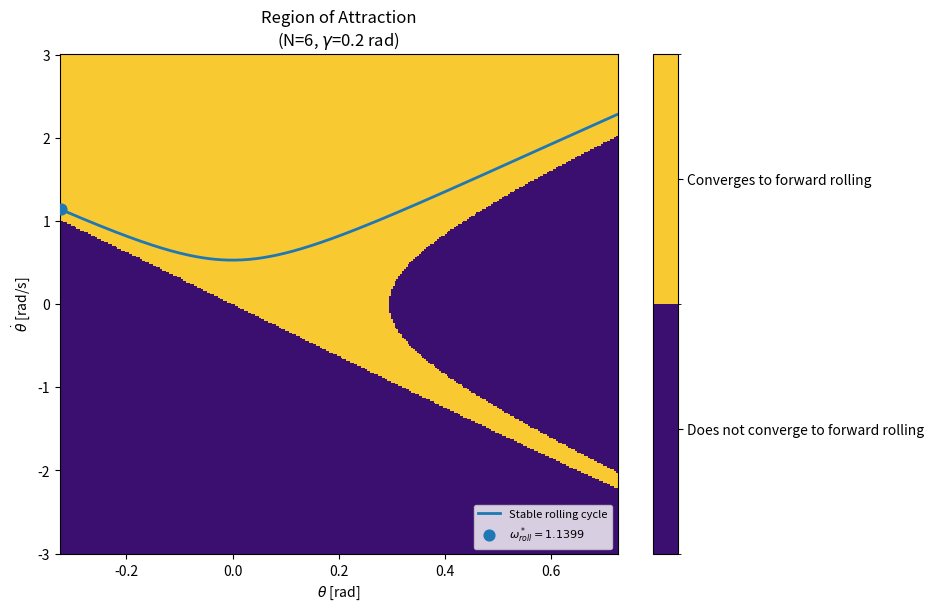
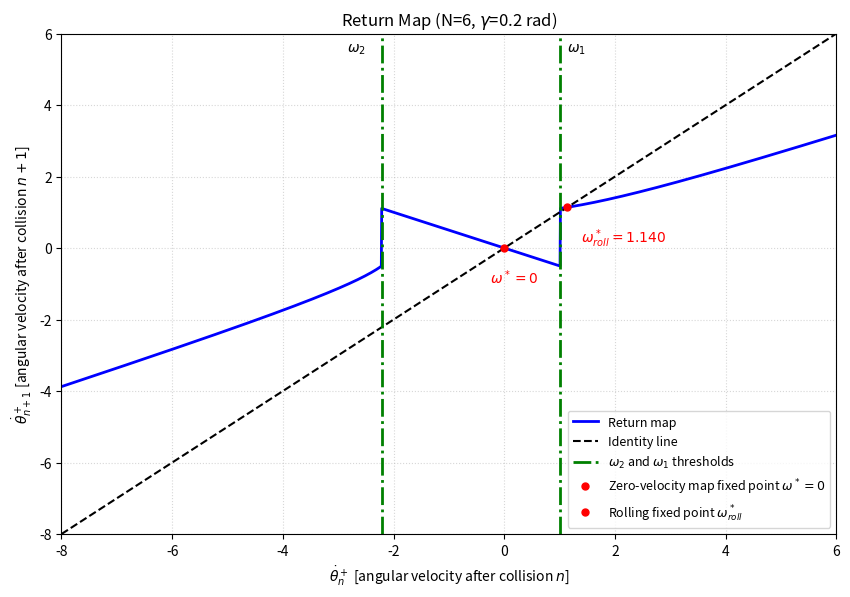

Reproduce these figures in Python, in order.
import numpy as np
import matplotlib.pyplot as plt
from matplotlib.colors import ListedColormap, BoundaryNorm


# Paramaters
gravity = 9.81
mass = 1.0
spoke_length = 1.0

num_spokes = 6
gamma = 0.2

alpha = np.pi / num_spokes

forward_guard = gamma + alpha
backward_guard = gamma - alpha

# Numerical tolerance for checking theta = 0
tol = 1e-12


# Physics
delta_energy = (2 * (gravity / spoke_length) * (np.cos(backward_guard) - np.cos(forward_guard)))
delta_energy_joules = (0.5 * mass * spoke_length**2 * delta_energy)

reset_vel_scale = np.cos(2 * alpha)
omega_roll_star = np.sqrt(reset_vel_scale**2 * delta_energy/ (1 - reset_vel_scale**2))


# Forward velocity threshold
angular_vel_min = np.sqrt(2* (gravity / spoke_length)* (1 - np.cos(backward_guard)))

if gamma <= alpha:
    omega_forward_threshold = angular_vel_min
else:
    omega_forward_threshold = 0.0
    

# Backward velocity threshold
angular_vel_min_backward = np.sqrt(2* (gravity / spoke_length)* (1 - np.cos(alpha + gamma)))
omega_backward_threshold = -angular_vel_min_backward


# Print variables for debugging
print(f"N={num_spokes}, gamma={gamma} rad, "f"alpha={alpha:.4f} rad " f"(gamma<=alpha: {gamma <= alpha})")
print("delta_energy " "(specific change in omega^2):",delta_energy,)
print("delta_energy (actual Joules):", delta_energy_joules,)
print("omega_roll_star:",omega_roll_star,)
print("omega_forward_threshold:", omega_forward_threshold, "(raw formula:", angular_vel_min,")",)
print("omega_backward_threshold:", omega_backward_threshold,)
print("valid gait: omega_roll_star > " "omega_forward_threshold ->",omega_roll_star > omega_forward_threshold,)


# RoA
theta_grid = np.linspace(backward_guard, forward_guard, 300)
angular_vel_grid = np.linspace(-3, 3, 300)

energy_barrier = gravity / spoke_length
theta_cur, w_cur = np.meshgrid(theta_grid, angular_vel_grid)

theta_cur = theta_cur.copy()
w_cur = w_cur.copy()

iterations = 100


for i in range(iterations):

    energy = (0.5 * w_cur**2 + (gravity / spoke_length) * np.cos(theta_cur))

    reaches_forward = np.zeros_like(theta_cur, dtype=bool,)

    mask_pos = theta_cur > tol
    reaches_forward[mask_pos & (w_cur >= 0)] = True
    reaches_forward[mask_pos & (w_cur < 0) & (energy < energy_barrier)] = True

    mask_neg = theta_cur < -tol
    reaches_forward[mask_neg & (w_cur > 0) & (energy > energy_barrier)] = True

    mask_zero = np.abs(theta_cur) <= tol
    reaches_forward[mask_zero & (w_cur > 0)] = True

    target_angle = np.where(reaches_forward, forward_guard, backward_guard,)


    w_exit_sq = (w_cur**2 + 2 * (gravity / spoke_length)* (np.cos(theta_cur) - np.cos(target_angle)))
    w_exit_mag = np.sqrt(np.maximum(w_exit_sq, 0.0))
    w_exit = np.where(reaches_forward, w_exit_mag, -w_exit_mag,)
    
    theta_cur = np.where(reaches_forward, backward_guard, forward_guard,)

    w_cur = (w_exit * reset_vel_scale)



convergence_tol = 1e-3

classes = np.where(np.abs(w_cur - omega_roll_star) < convergence_tol, 1, 0,)

print("fraction converging to forward rolling:", (classes == 1).mean(),)

# Plot RoA
theta_cycle = np.linspace(backward_guard, forward_guard, 500,)
angular_vel_cycle = np.sqrt(omega_roll_star**2 + 2 * (gravity / spoke_length)* (np.cos(backward_guard) - np.cos(theta_cycle)))

cmap = ListedColormap([ "#3b0f70", "#f9c932",])
norm = BoundaryNorm([-0.5, 0.5, 1.5], cmap.N,)

fig, ax = plt.subplots(figsize=(9, 6.5))
mesh = ax.pcolormesh(theta_grid, angular_vel_grid, classes, cmap=cmap, norm=norm, shading="auto",)

ax.plot(theta_cycle, angular_vel_cycle, linewidth=2, color="tab:blue", label="Stable rolling cycle",)
ax.scatter([backward_guard], [omega_roll_star], s=60, color="tab:blue", zorder=6, label=(rf"$\omega^*_{{roll}}" rf"={omega_roll_star:.4f}$"),)
ax.set_xlabel(r"$\theta$ [rad]")
ax.set_ylabel(r"$\dot{\theta}$ [rad/s]")
ax.set_title("Region of Attraction\n"f"(N={num_spokes}, "f"$\\gamma$={gamma} rad)")
ax.legend(loc="lower right", fontsize=8,)

cbar = fig.colorbar(mesh, ax=ax, ticks=[0, 1],)
cbar.ax.set_yticklabels(["Does not converge to forward rolling", "Converges to forward rolling",])

plt.show()

# Poincare Return Map

def full_return_map(w):

    w = np.asarray(w,dtype=float,)

    out = np.full_like(w,np.nan,)

    branch1 = (w > omega_forward_threshold)
    out[branch1] = (reset_vel_scale* np.sqrt(w[branch1]**2 + delta_energy))

    branch2 = ((omega_backward_threshold < w) & (w <= omega_forward_threshold))
    out[branch2] = (-w[branch2]* reset_vel_scale)

    branch3 = ( w <= omega_backward_threshold)

    out[branch3] = (-reset_vel_scale* np.sqrt(np.maximum(w[branch3]**2 - delta_energy, 0.0,)))

    return out


# Plot return map

w_n = np.linspace(-8.0, 6.0, 2000,)
w_np1 = full_return_map(w_n)

fig, ax = plt.subplots(figsize=(10, 6.5))

ax.plot(w_n, w_np1, color="blue", lw=2,label="Return map",)
ax.plot(w_n, w_n, color="black", ls="--",lw=1.5, label="Identity line",)
ax.axvline(omega_forward_threshold, color="green", ls="-.", lw=2,)
ax.axvline(omega_backward_threshold, color="green", ls="-.", lw=2, label=r"$\omega_2$ and $\omega_1$ thresholds",)
ax.annotate(r"$\omega_1$",(omega_forward_threshold, 5.5,), textcoords="offset points", xytext=(5, 0),)
ax.annotate(r"$\omega_2$",(omega_backward_threshold, 5.5,), textcoords="offset points", xytext=(-25, 0),)


if gamma < alpha:
    ax.plot(0, 0, ".", color="red", ms=10, zorder=6, label=r"Zero-velocity map fixed point $\omega^*=0$",)
    ax.annotate(r"$\omega^*=0$", (0, 0), textcoords="offset points", xytext=(-10, -25),color="red",)


ax.plot(omega_roll_star, omega_roll_star, ".", color="red", ms=10, zorder=6, label=r"Rolling fixed point $\omega^*_{roll}$",)
ax.annotate(rf"$\omega^*_{{roll}}={omega_roll_star:.3f}$", (omega_roll_star, omega_roll_star,), textcoords="offset points", xytext=(10, -25), color="red",)

ax.set_xlabel(r"$\dot{\theta}_n^+$ "r"[angular velocity after collision $n$]")
ax.set_ylabel(r"$\dot{\theta}_{n+1}^+$ " r"[angular velocity after collision $n+1$]")

ax.set_title(f"Return Map "f"(N={num_spokes}, "f"$\\gamma$={gamma} rad)")

ax.set_xlim(-8, 6)
ax.set_ylim(-8, 6)

ax.grid(True,ls=":",alpha=0.5,)
ax.legend(loc="lower right", fontsize=9,)

plt.show()


# Floquet Multiplier
eps = 1e-3

w_minus = (omega_roll_star - eps)
w_plus = (omega_roll_star + eps)

f_minus = full_return_map(w_minus)
f_plus = full_return_map(w_plus)

floquet_estimate = (f_plus - f_minus) / (2 * eps)
floquet_analytic = (reset_vel_scale**2)

print()

print("----- Floquet Multiplier -----")
print(f"omega_roll_star = "f"{omega_roll_star:.6f}")
print(f"perturbation eps = "f"{eps}")
print(f"w- = {w_minus:.6f} "f"-> P(w-) = {float(f_minus):.6f}")
print(f"w+ = {w_plus:.6f} "f"-> P(w+) = {float(f_plus):.6f}")
print("Floquet multiplier ""(finite-difference estimate) = "f"{float(floquet_estimate):.6f}")
print("Floquet multiplier ""(analytic cos^2(2*alpha)) = "f"{floquet_analytic:.6f}")
print("difference = "f"{abs(float(floquet_estimate) - floquet_analytic):.2e}")

print("|multiplier| < 1 -> " "rolling limit cycle is locally stable:", abs(float(floquet_estimate)) < 1,)
